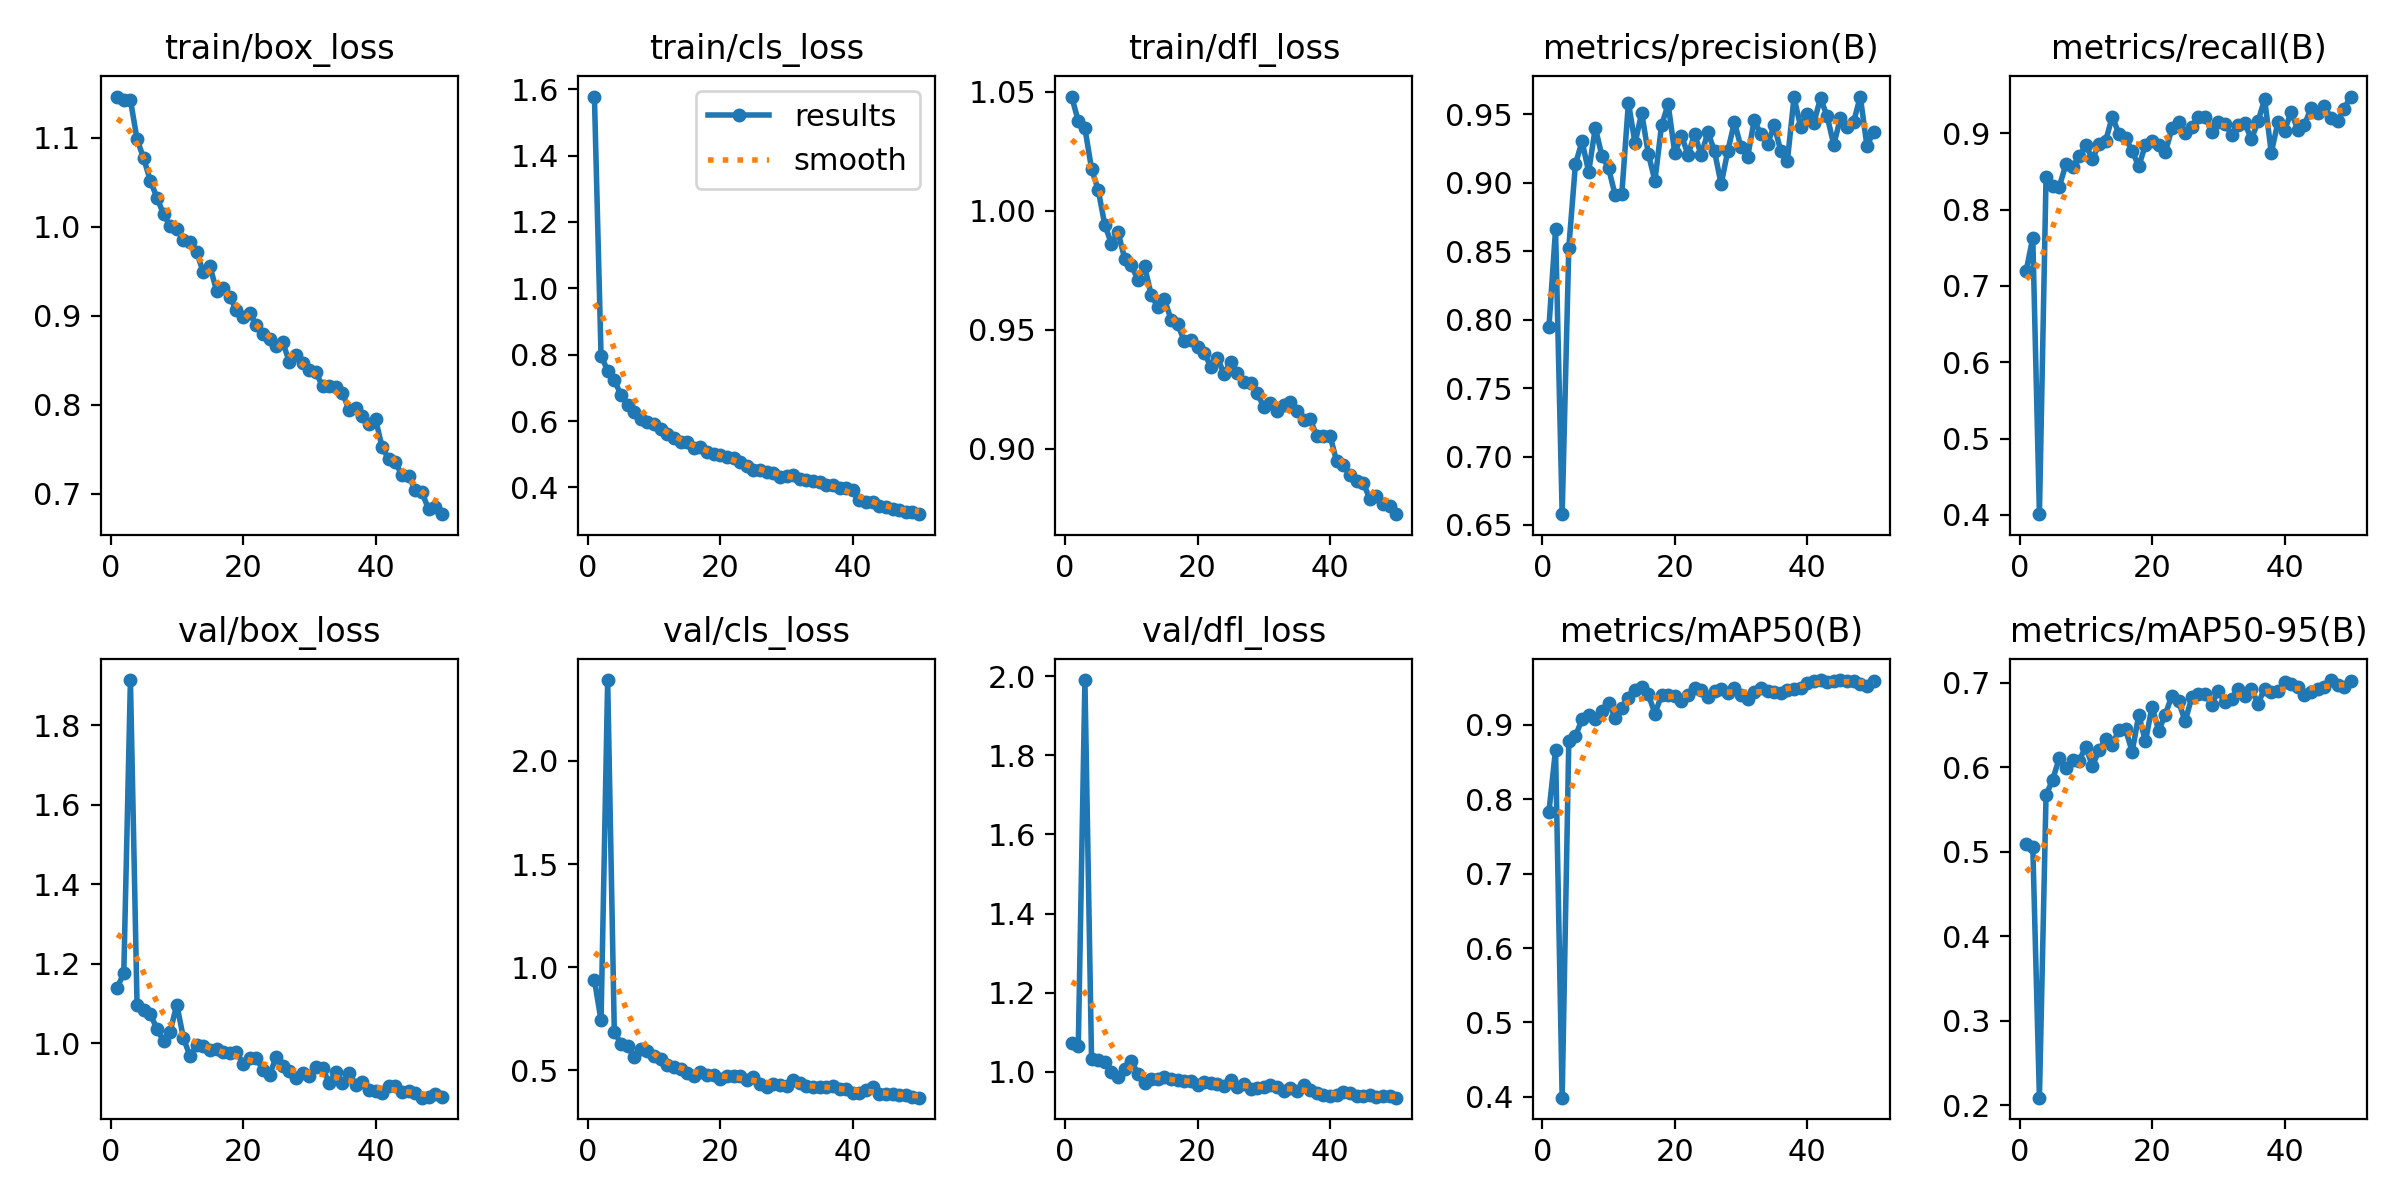

The file beside this chart, header and first rows:
epoch, time, train/box_loss, train/cls_loss, train/dfl_loss, metrics/precision(B), metrics/recall(B), metrics/mAP50(B), metrics/mAP50-95(B), val/box_loss, val/cls_loss, val/dfl_loss, lr/pg0, lr/pg1, lr/pg2
1, 122.7, 1.146, 1.578, 1.048, 0.7945, 0.7198, 0.7831, 0.509, 1.139, 0.9384, 1.073, 0.0005531, 0.0005531, 0.0005531
2, 242.1, 1.142, 0.796, 1.038, 0.866, 0.7632, 0.8666, 0.5061, 1.177, 0.7421, 1.065, 0.001087, 0.001087, 0.001087
3, 359.3, 1.143, 0.7523, 1.035, 0.6579, 0.4011, 0.3989, 0.2092, 1.914, 2.392, 1.991, 0.001599, 0.001599, 0.001599
4, 478.6, 1.098, 0.7232, 1.018, 0.8527, 0.8427, 0.8788, 0.567, 1.096, 0.6886, 1.031, 0.001568, 0.001568, 0.001568
5, 598.4, 1.077, 0.6796, 1.009, 0.9136, 0.8315, 0.885, 0.5855, 1.082, 0.6296, 1.028, 0.001535, 0.001535, 0.001535
6, 722.9, 1.052, 0.6486, 0.994, 0.9304, 0.8302, 0.9075, 0.6108, 1.074, 0.6161, 1.024, 0.001502, 0.001502, 0.001502
7, 850.2, 1.032, 0.6286, 0.9862, 0.908, 0.8593, 0.9129, 0.599, 1.035, 0.5655, 0.9983, 0.001469, 0.001469, 0.001469
8, 971, 1.014, 0.6078, 0.9912, 0.9403, 0.8559, 0.9085, 0.6081, 1.005, 0.6052, 0.9869, 0.001436, 0.001436, 0.001436
9, 1091, 1, 0.597, 0.9798, 0.9198, 0.8697, 0.9183, 0.608, 1.029, 0.5941, 1.006, 0.001403, 0.001403, 0.001403
10, 1211, 0.9969, 0.5916, 0.9772, 0.9107, 0.8843, 0.9301, 0.6242, 1.097, 0.5707, 1.028, 0.00137, 0.00137, 0.00137
11, 1332, 0.9849, 0.5773, 0.9709, 0.8911, 0.8664, 0.9096, 0.6014, 1.012, 0.5542, 0.9946, 0.001337, 0.001337, 0.001337
12, 1452, 0.9823, 0.5605, 0.9767, 0.8916, 0.8855, 0.9234, 0.6203, 0.9669, 0.5248, 0.9712, 0.001304, 0.001304, 0.001304
13, 1571, 0.9713, 0.5488, 0.9647, 0.9587, 0.8902, 0.9358, 0.6332, 0.9943, 0.5171, 0.9806, 0.001271, 0.001271, 0.001271
14, 1694, 0.9487, 0.5385, 0.9596, 0.9289, 0.9219, 0.9472, 0.6263, 0.9938, 0.5068, 0.9808, 0.001238, 0.001238, 0.001238
15, 1813, 0.9558, 0.5373, 0.9628, 0.9512, 0.8993, 0.951, 0.6444, 0.982, 0.4873, 0.9852, 0.001205, 0.001205, 0.001205
16, 1935, 0.9279, 0.5181, 0.9543, 0.9213, 0.894, 0.9411, 0.645, 0.9839, 0.4744, 0.9816, 0.001172, 0.001172, 0.001172
17, 2064, 0.931, 0.5208, 0.9524, 0.9015, 0.8769, 0.9153, 0.6184, 0.977, 0.4944, 0.9788, 0.001139, 0.001139, 0.001139
18, 2188, 0.9209, 0.5081, 0.9452, 0.942, 0.8568, 0.9397, 0.6621, 0.9737, 0.4782, 0.975, 0.001106, 0.001106, 0.001106
19, 2312, 0.9061, 0.5, 0.9457, 0.9575, 0.885, 0.9402, 0.6305, 0.9786, 0.4799, 0.9753, 0.001073, 0.001073, 0.001073
20, 2441, 0.8982, 0.4984, 0.9428, 0.9217, 0.8897, 0.9391, 0.6715, 0.9481, 0.4586, 0.9666, 0.00104, 0.00104, 0.00104
21, 2569, 0.9026, 0.4906, 0.9402, 0.9346, 0.8843, 0.9324, 0.6432, 0.9615, 0.4743, 0.9745, 0.001007, 0.001007, 0.001007
22, 2692, 0.8896, 0.4899, 0.9346, 0.9206, 0.875, 0.9398, 0.6623, 0.9624, 0.474, 0.9715, 0.0009739, 0.0009739, 0.0009739
23, 2817, 0.8797, 0.4762, 0.9383, 0.9356, 0.9064, 0.9495, 0.6847, 0.9322, 0.4731, 0.9686, 0.0009409, 0.0009409, 0.0009409
24, 2941, 0.8741, 0.4647, 0.9315, 0.92, 0.9144, 0.9473, 0.6781, 0.9199, 0.4543, 0.964, 0.0009078, 0.0009078, 0.0009078
25, 3062, 0.8663, 0.4533, 0.9366, 0.9373, 0.9008, 0.9379, 0.6544, 0.9647, 0.4683, 0.9788, 0.0008748, 0.0008748, 0.0008748
26, 3183, 0.87, 0.4534, 0.932, 0.9229, 0.9086, 0.946, 0.6829, 0.942, 0.4334, 0.96, 0.0008418, 0.0008418, 0.0008418
27, 3303, 0.8477, 0.4468, 0.9282, 0.8991, 0.922, 0.9485, 0.6862, 0.9293, 0.4215, 0.9689, 0.0008088, 0.0008088, 0.0008088
28, 3428, 0.8558, 0.4433, 0.9278, 0.9233, 0.922, 0.9434, 0.6871, 0.911, 0.4352, 0.9562, 0.0007758, 0.0007758, 0.0007758
29, 3548, 0.8463, 0.4318, 0.9233, 0.9443, 0.9022, 0.9497, 0.6743, 0.9253, 0.4302, 0.9593, 0.0007428, 0.0007428, 0.0007428
30, 3670, 0.8385, 0.4344, 0.9177, 0.926, 0.9153, 0.9401, 0.6905, 0.9173, 0.4268, 0.9606, 0.0007098, 0.0007098, 0.0007098
31, 3796, 0.8364, 0.4365, 0.9194, 0.9192, 0.9126, 0.9347, 0.6769, 0.9403, 0.454, 0.9665, 0.0006768, 0.0006768, 0.0006768
32, 3917, 0.8205, 0.4242, 0.9161, 0.9459, 0.8982, 0.9443, 0.681, 0.9366, 0.4382, 0.9608, 0.0006438, 0.0006438, 0.0006438
33, 4035, 0.8214, 0.4227, 0.9184, 0.9354, 0.9114, 0.9499, 0.6926, 0.8999, 0.4231, 0.9501, 0.0006108, 0.0006108, 0.0006108
34, 4161, 0.8196, 0.4181, 0.9197, 0.9284, 0.9135, 0.946, 0.6839, 0.9263, 0.4174, 0.9573, 0.0005778, 0.0005778, 0.0005778
35, 4283, 0.8134, 0.4173, 0.9158, 0.9419, 0.892, 0.9438, 0.6921, 0.9, 0.4189, 0.9511, 0.0005448, 0.0005448, 0.0005448
36, 4405, 0.7941, 0.4077, 0.9122, 0.9234, 0.9157, 0.9428, 0.6754, 0.925, 0.4199, 0.9669, 0.0005118, 0.0005118, 0.0005118
37, 4526, 0.7961, 0.4083, 0.9126, 0.9162, 0.9447, 0.9474, 0.6931, 0.8948, 0.4268, 0.953, 0.0004788, 0.0004788, 0.0004788
38, 4652, 0.787, 0.3981, 0.9052, 0.9625, 0.8745, 0.9485, 0.6896, 0.903, 0.4105, 0.9446, 0.0004458, 0.0004458, 0.0004458
39, 4774, 0.7778, 0.3997, 0.9055, 0.9409, 0.9144, 0.9501, 0.6907, 0.8817, 0.4113, 0.941, 0.0004127, 0.0004127, 0.0004127
40, 4895, 0.7837, 0.3918, 0.9056, 0.9506, 0.9033, 0.9568, 0.7012, 0.8794, 0.3929, 0.9378, 0.0003797, 0.0003797, 0.0003797
41, 5020, 0.7519, 0.3629, 0.8947, 0.9439, 0.928, 0.9597, 0.6985, 0.8736, 0.392, 0.9416, 0.0003467, 0.0003467, 0.0003467
42, 5133, 0.7386, 0.3569, 0.8933, 0.962, 0.9048, 0.9603, 0.6945, 0.8921, 0.403, 0.9489, 0.0003137, 0.0003137, 0.0003137
43, 5249, 0.7349, 0.3565, 0.8889, 0.9486, 0.9111, 0.9575, 0.6858, 0.8915, 0.4178, 0.9444, 0.0002807, 0.0002807, 0.0002807
44, 5364, 0.7205, 0.3455, 0.8865, 0.9279, 0.9331, 0.9592, 0.6891, 0.8774, 0.3881, 0.9369, 0.0002477, 0.0002477, 0.0002477
45, 5481, 0.7201, 0.342, 0.8859, 0.9473, 0.9266, 0.9603, 0.6923, 0.8802, 0.3853, 0.937, 0.0002147, 0.0002147, 0.0002147
46, 5597, 0.7037, 0.334, 0.879, 0.9406, 0.9362, 0.959, 0.6945, 0.874, 0.3858, 0.94, 0.0001817, 0.0001817, 0.0001817
47, 5711, 0.7014, 0.3331, 0.8801, 0.9446, 0.92, 0.9595, 0.7032, 0.8624, 0.3823, 0.9365, 0.0001487, 0.0001487, 0.0001487
48, 5831, 0.6826, 0.327, 0.8768, 0.9631, 0.9159, 0.9555, 0.6974, 0.8651, 0.3819, 0.9373, 0.0001157, 0.0001157, 0.0001157
49, 5950, 0.6843, 0.3257, 0.8759, 0.9272, 0.9323, 0.9527, 0.695, 0.8707, 0.3723, 0.9372, 8.26832e-05, 8.26832e-05, 8.26832e-05
50, 6066, 0.6768, 0.3196, 0.8726, 0.937, 0.9482, 0.9596, 0.7024, 0.8646, 0.368, 0.9339, 4.96766e-05, 4.96766e-05, 4.96766e-05
